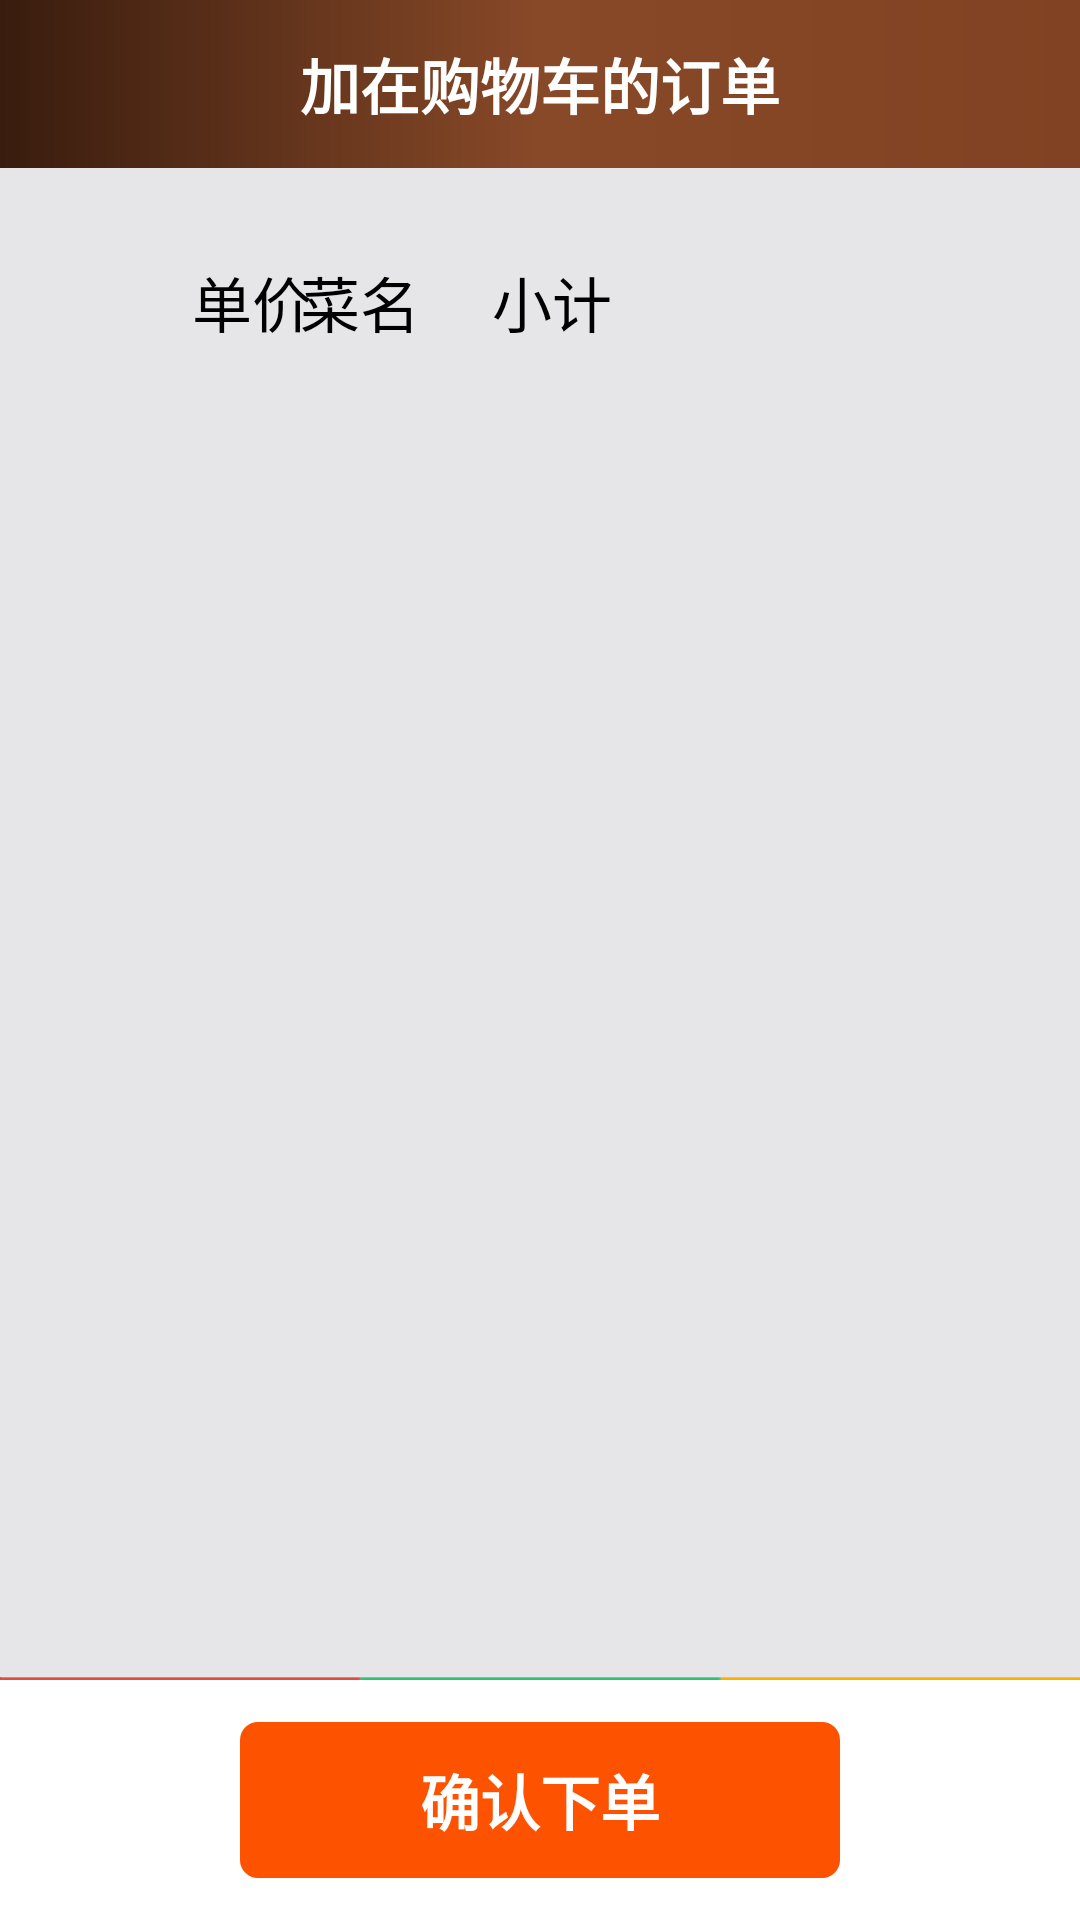

Write the Android layout XML for this screen, with the resource values it uses.
<!-- AndroidManifest.xml: application theme AppTheme -->
<!-- res/layout/fragment_order.xml -->
<?xml version="1.0" encoding="utf-8"?>
<LinearLayout xmlns:android="http://schemas.android.com/apk/res/android"
    android:layout_width="match_parent"
    android:layout_height="match_parent"
    android:background="@color/order_list_bg"
    android:orientation="vertical" >

    <RelativeLayout
        android:layout_width="match_parent"
        android:layout_height="match_parent" >

        <RelativeLayout
            android:id="@+id/layout_title_bar"
            android:layout_width="match_parent"
            android:layout_height="56dp"
            android:layout_alignParentTop="true"
            android:background="@drawable/bg_food_title" >

            <TextView
                android:id="@+id/tv_shopingcart_title"
                android:layout_width="wrap_content"
                android:layout_height="wrap_content"
                android:layout_centerInParent="true"
                android:text="@string/your_cart_items"
                android:textColor="@color/white"
                android:textSize="@dimen/textsize20"
                android:textStyle="bold" />
        </RelativeLayout>

        <View
            android:id="@+id/line"
            android:layout_width="match_parent"
            android:layout_height="1dp"
            android:layout_above="@+id/confirm_layout"
            android:background="@drawable/login_diliver_line" />

        <RelativeLayout
            android:id="@+id/confirm_layout"
            android:layout_width="match_parent"
            android:layout_height="80dp"
            android:layout_alignParentBottom="true"
            android:background="@color/white" >

            <TextView
                android:id="@+id/tv_items_text"
                android:layout_width="wrap_content"
                android:layout_height="wrap_content"
                android:layout_alignParentLeft="true"
                android:layout_centerVertical="true"
                android:layout_marginLeft="80dp"
                android:text="@string/items"
                android:textColor="@color/black"
                android:textSize="@dimen/textsize20"
                android:textStyle="bold" />

            <TextView
                android:id="@+id/tv_items"
                android:layout_width="wrap_content"
                android:layout_height="wrap_content"
                android:layout_centerVertical="true"
                android:layout_marginLeft="5dp"
                android:layout_toRightOf="@id/tv_items_text"
                android:singleLine="true"
                android:text="0"
                android:textColor="@color/black"
                android:textSize="@dimen/textsize20"
                android:textStyle="bold" />

            <TextView
                android:id="@+id/tv_total"
                android:layout_width="wrap_content"
                android:layout_height="wrap_content"
                android:layout_alignParentRight="true"
                android:layout_centerVertical="true"
                android:layout_marginLeft="10dp"
                android:layout_marginRight="100dp"
                android:singleLine="true"
                android:text="￥0.0"
                android:textColor="@color/red"
                android:textSize="@dimen/textsize20"
                android:textStyle="bold" />

            <TextView
                android:id="@+id/tv_total_text"
                android:layout_width="wrap_content"
                android:layout_height="wrap_content"
                android:layout_centerVertical="true"
                android:layout_toLeftOf="@id/tv_total"
                android:text="@string/total"
                android:textColor="@color/black"
                android:textSize="@dimen/textsize20"
                android:textStyle="bold" />

            <Button
                android:id="@+id/btn_confirm_order"
                android:layout_width="200dp"
                android:layout_height="52dp"
                android:layout_centerInParent="true"
                android:background="@drawable/button_red_selector"
                android:text="@string/order_now"
                android:textColor="@color/white"
                android:textSize="@dimen/textsize20"
                android:textStyle="bold" />
        </RelativeLayout>

        <LinearLayout
            android:layout_width="match_parent"
            android:layout_height="match_parent"
            android:layout_above="@id/confirm_layout"
            android:layout_below="@id/layout_title_bar"
            android:layout_marginTop="30dp"
            android:orientation="vertical" >

            <RelativeLayout
                android:layout_width="match_parent"
                android:layout_height="wrap_content" >

                <TextView
                    android:layout_width="wrap_content"
                    android:layout_height="wrap_content"
                    android:layout_alignParentLeft="true"
                    android:layout_marginLeft="100dp"
                    android:text="@string/food_name"
                    android:textColor="@color/black"
                    android:textSize="@dimen/textsize20" />

                <TextView
                    android:id="@+id/tv_count"
                    android:layout_width="120dp"
                    android:layout_height="wrap_content"
                    android:layout_alignParentRight="true"
                    android:layout_marginRight="116dp"
                    android:gravity="center"
                    android:text="@string/shopping_cart_food_sum"
                    android:textColor="@color/black"
                    android:textSize="@dimen/textsize20" />

                <TextView
                    android:id="@+id/tv_price"
                    android:layout_width="60dp"
                    android:layout_height="wrap_content"
                    android:layout_marginRight="10dp"
                    android:layout_toLeftOf="@id/tv_count"
                    android:gravity="center"
                    android:text="@string/shopping_cart_food_price"
                    android:textColor="@color/black"
                    android:textSize="@dimen/textsize20" />

                <TextView
                    android:id="@+id/tv_quantity"
                    android:layout_width="80dp"
                    android:layout_height="wrap_content"
                    android:layout_marginRight="74dp"
                    android:layout_toLeftOf="@+id/tv_price"
                    android:gravity="center"
                    android:text="@string/shopping_cart_food_quantity"
                    android:textColor="@color/black"
                    android:textSize="@dimen/textsize20" />
            </RelativeLayout>

            <View
                android:layout_width="match_parent"
                android:layout_height="1dp"
                android:layout_marginLeft="40dp"
                android:layout_marginRight="40dp"
                android:layout_marginTop="10dp"
                android:background="@color/diliver_line_bg_color"
                android:visibility="gone" />

            <ListView
                android:id="@+id/lv_order_food"
                android:layout_width="match_parent"
                android:layout_height="wrap_content"
                android:divider="@color/diliver_line_bg_color"
                android:dividerHeight="1dp"
                android:paddingLeft="40dp"
                android:paddingRight="30dp" />
        </LinearLayout>
    </RelativeLayout>

</LinearLayout>
<!-- resources referenced by this layout -->
<resources>
  <color name="black">#FF000000</color>
  <color name="diliver_line_bg_color">#FFCCCCCC</color>
  <color name="order_list_bg">#E6E6E8</color>
  <color name="red">#FFFF0000</color>
  <color name="white">#FFFFFF</color>
  <dimen name="textsize20">20sp</dimen>
  <!-- drawable bg_food_title (drawable) -->
  <?xml version="1.0" encoding="utf-8"?>
  <shape xmlns:android="http://schemas.android.com/apk/res/android" >
  
      <gradient
          android:angle="0"
          android:centerColor="#884928"
          android:endColor="#814223"
          android:startColor="#391c0e" />
      
  </shape>
  <!-- drawable button_red_selector (drawable) -->
  <?xml version="1.0" encoding="utf-8"?>
  <selector xmlns:android="http://schemas.android.com/apk/res/android">
  
      <item android:drawable="@drawable/button_bg_dark_red" android:state_pressed="true"/>
      <item android:drawable="@drawable/button_bg_bright_red" android:state_pressed="false"/>
      <item android:drawable="@drawable/button_bg_bright_red"/>
  
  </selector>
  <!-- drawable login_diliver_line: png bitmap (drawable-hdpi, 467 bytes) -->
  <string name="food_name">菜名</string>
  <string name="items">项数：</string>
  <string name="order_now">确认下单</string>
  <string name="shopping_cart_food_price">单价</string>
  <string name="shopping_cart_food_quantity">数量</string>
  <string name="shopping_cart_food_sum">小计</string>
  <string name="total">总计：</string>
  <string name="your_cart_items">加在购物车的订单</string>
  <style name="AppTheme" parent="AppBaseTheme">
          
      </style>
  <!-- drawable button_bg_dark_red (drawable) -->
  <?xml version="1.0" encoding="utf-8"?>
  <shape xmlns:android="http://schemas.android.com/apk/res/android"
      android:shape="rectangle" >
  
      <solid android:color="@color/dark_red" />
      <corners android:radius="6dp" />
  </shape>
  <!-- drawable button_bg_bright_red (drawable) -->
  <?xml version="1.0" encoding="utf-8"?>
  <shape xmlns:android="http://schemas.android.com/apk/res/android"
      android:shape="rectangle" >
  
      <solid android:color="@color/bright_red" />
      <corners android:radius="6dp" />
  </shape>
  <style name="AppBaseTheme" parent="android:Theme.Light">
          
      </style>
  <color name="dark_red">#c94201</color>
  <color name="bright_red">#fd5200</color>
</resources>
